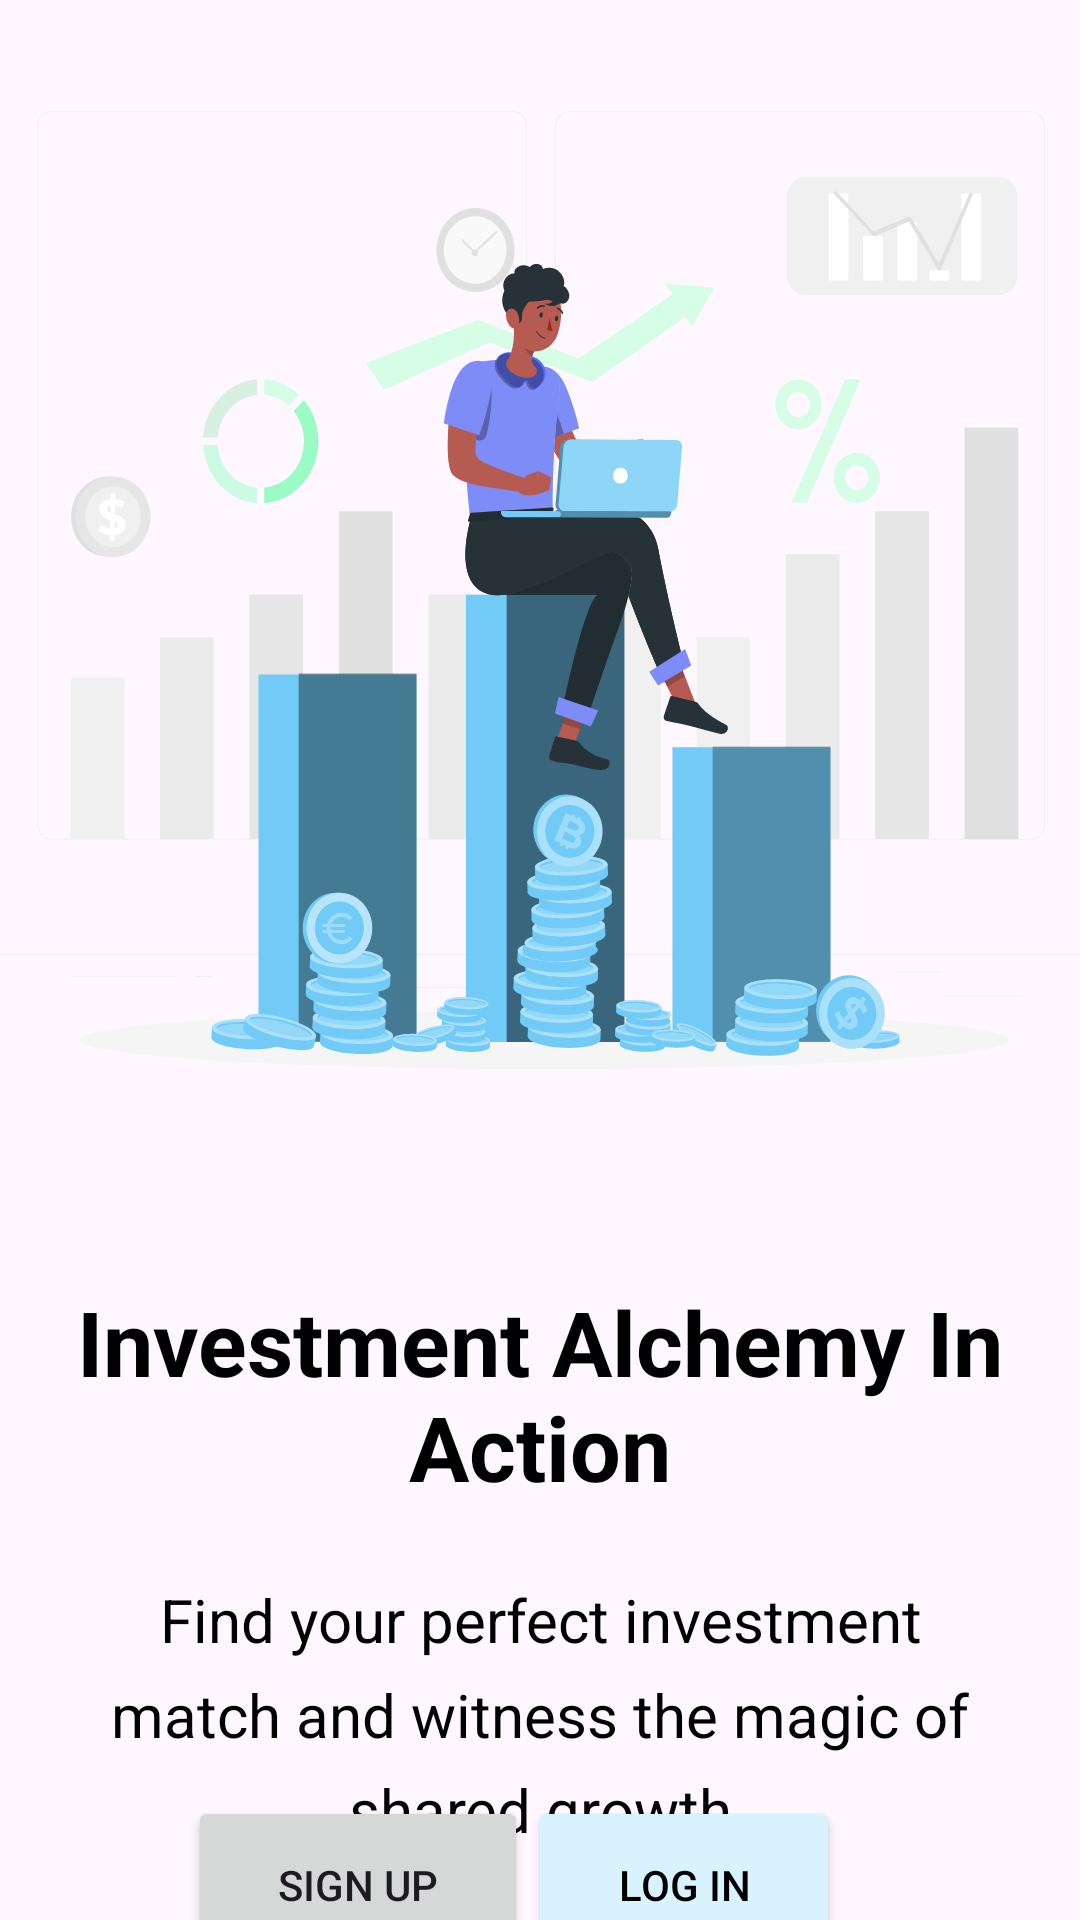

Android layout source for this screen:
<!-- AndroidManifest.xml: application theme Theme.ThriveMatchMaterial3 -->
<!-- res/layout/fragment_welcome_page.xml -->
<?xml version="1.0" encoding="utf-8"?>
<androidx.constraintlayout.widget.ConstraintLayout xmlns:android="http://schemas.android.com/apk/res/android"
    xmlns:app="http://schemas.android.com/apk/res-auto"
    xmlns:tools="http://schemas.android.com/tools"
    android:layout_width="match_parent"
    android:layout_height="match_parent"
    tools:context=".ui.authentication.WelcomePageFragment">


    <ImageView
        android:id="@+id/imageView"
        android:layout_width="wrap_content"
        android:layout_height="wrap_content"
        android:layout_marginTop="8dp"
        android:src="@drawable/welcome_page_graphic"
        app:layout_constraintEnd_toEndOf="parent"
        app:layout_constraintStart_toStartOf="parent"
        app:layout_constraintTop_toTopOf="parent" />

    <TextView
        android:id="@+id/textView2"
        android:layout_width="0dp"
        android:layout_height="wrap_content"
        android:layout_marginStart="24dp"
        android:layout_marginTop="8dp"
        android:layout_marginEnd="24dp"
        android:text="@string/welcome_page_title"
        android:textAlignment="center"
        android:textColor="@color/black"
        android:textSize="30sp"
        android:textStyle="bold"
        app:layout_constraintEnd_toEndOf="parent"
        app:layout_constraintStart_toStartOf="parent"
        app:layout_constraintTop_toBottomOf="@+id/imageView" />

    <TextView
        android:id="@+id/textView3"
        android:layout_width="0dp"
        android:layout_height="wrap_content"
        android:layout_marginStart="24dp"
        android:layout_marginTop="24dp"
        android:layout_marginEnd="24dp"
        android:lineSpacingExtra="8sp"
        android:text="@string/welcome_message"
        android:textAlignment="center"
        android:textColor="@color/black"
        android:textSize="20sp"
        app:layout_constraintEnd_toEndOf="parent"
        app:layout_constraintStart_toStartOf="parent"
        app:layout_constraintTop_toBottomOf="@+id/textView2" />

    <Button
        android:id="@+id/btn_toSignupFromWelcome"
        android:layout_width="wrap_content"
        android:layout_height="wrap_content"
        android:layout_marginStart="64dp"
        android:layout_marginEnd="8dp"
        android:padding="20sp"
        android:paddingStart="30sp"
        android:paddingEnd="30sp"
        android:text="@string/sign_up"
        app:layout_constraintBottom_toBottomOf="parent"
        app:layout_constraintEnd_toStartOf="@+id/btn_toLoginFromWelcome"
        app:layout_constraintHorizontal_bias="0.15"
        app:layout_constraintStart_toStartOf="parent"
        app:layout_constraintTop_toBottomOf="@+id/textView3"
        app:layout_constraintVertical_bias="0.506" />

    <Button
        android:id="@+id/btn_toLoginFromWelcome"
        android:layout_width="wrap_content"
        android:layout_height="wrap_content"
        android:layout_marginEnd="80dp"
        android:backgroundTint="@color/colorPrimaryLight"
        android:padding="20sp"
        android:paddingStart="30sp"
        android:paddingEnd="30sp"
        android:text="@string/log_in"
        android:textColor="@color/black"
        app:layout_constraintBottom_toBottomOf="parent"
        app:layout_constraintEnd_toEndOf="parent"
        app:layout_constraintTop_toBottomOf="@+id/textView3"
        app:layout_constraintVertical_bias="0.506" />

    



</androidx.constraintlayout.widget.ConstraintLayout>
<!-- resources referenced by this layout -->
<resources>
  <color name="black">#000000</color>
  <color name="colorPrimaryLight">#D8F2FE</color>
  <!-- drawable welcome_page_graphic: vector/xml drawable (drawable, 121184 chars, omitted) -->
  <string name="log_in">Log in</string>
  <string name="sign_up">Sign up</string>
  <string name="welcome_message">Find your perfect investment match and witness the magic of shared growth</string>
  <string name="welcome_page_title">Investment Alchemy In Action</string>
  <style name="Theme.ThriveMatchMaterial3" parent="Theme.Material3.DayNight.NoActionBar">
      
      <item name="colorPrimary">@color/colorPrimary</item>
      <item name="colorPrimaryVariant">@color/colorPrimaryDark</item>
      <item name="colorOnPrimary">@color/white</item>
      
      <item name="colorSecondary">@color/colorSecondary</item>
      <item name="colorSecondaryVariant">@color/colorSecondaryDark</item>
      <item name="colorOnSecondary">@color/white</item>
      
      <item name="colorTertiary">@color/colorTertiary</item>
  
      
      <item name="android:statusBarColor">?attr/colorPrimaryVariant</item>
      
  </style>
  <color name="colorPrimary">#72CBF6</color>
  <color name="colorPrimaryDark">#27A3DE</color>
  <color name="white">#FFFFFF</color>
  <color name="colorSecondary">#7E8CF7</color>
  <color name="colorSecondaryDark">#394DE3</color>
  <color name="colorTertiary">#6CF8A9</color>
</resources>
